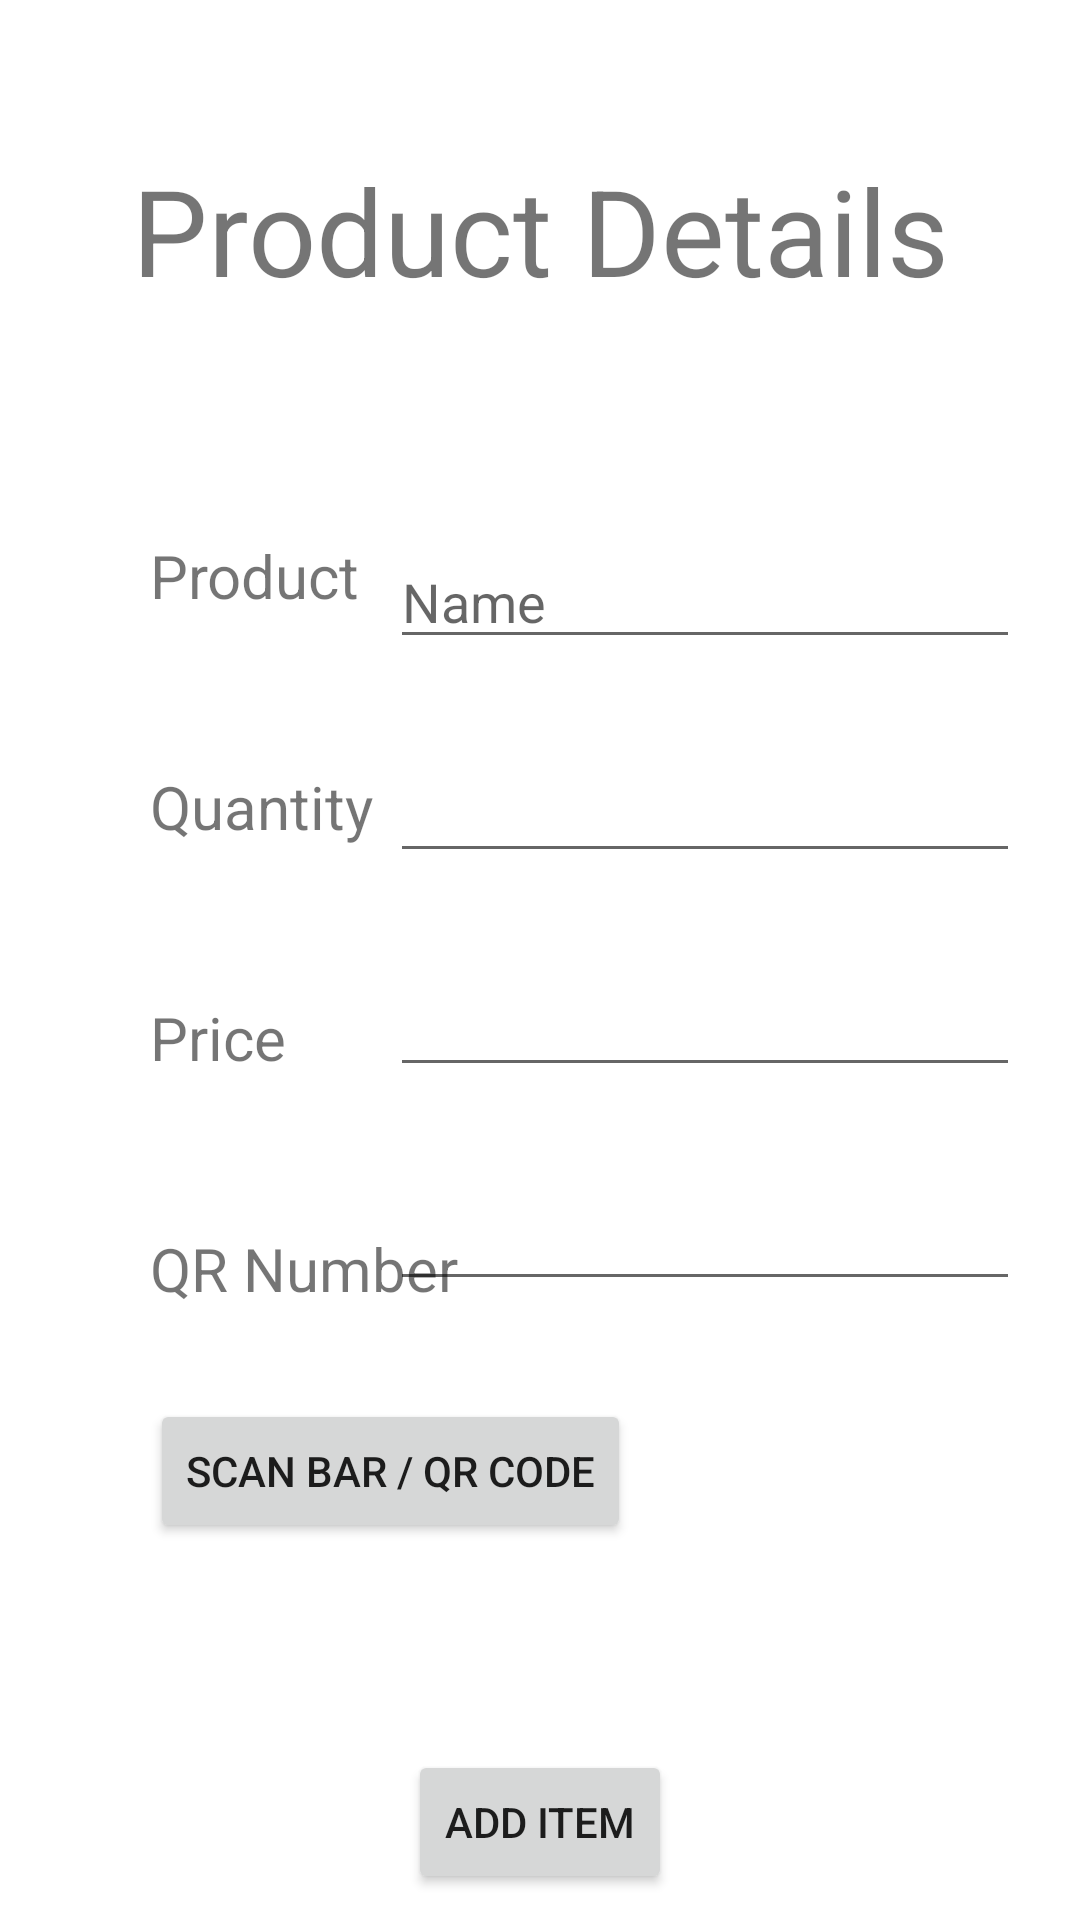

Write the Android layout XML for this screen, with the resource values it uses.
<!-- AndroidManifest.xml: application theme Theme.InventoryManagement_101 -->
<!-- res/layout/activity_add_product.xml -->
<?xml version="1.0" encoding="utf-8"?>
<androidx.constraintlayout.widget.ConstraintLayout xmlns:android="http://schemas.android.com/apk/res/android"
    xmlns:app="http://schemas.android.com/apk/res-auto"
    xmlns:tools="http://schemas.android.com/tools"
    android:layout_width="match_parent"
    android:layout_height="match_parent"
    android:background="@drawable/wall2"
    tools:context=".AddProductActivity">

    <TextView
        android:id="@+id/textView3"
        android:layout_width="wrap_content"
        android:layout_height="wrap_content"
        android:layout_marginTop="50dp"
        android:text="Product Details"
        android:textSize="40sp"
        app:layout_constraintEnd_toEndOf="parent"
        app:layout_constraintStart_toStartOf="parent"
        app:layout_constraintTop_toTopOf="parent" />

    <TextView
        android:id="@+id/textView4"
        android:layout_width="wrap_content"
        android:layout_height="wrap_content"
        android:layout_marginStart="50dp"
        android:layout_marginTop="75dp"
        android:text="Product"
        android:textSize="20sp"
        app:layout_constraintStart_toStartOf="parent"
        app:layout_constraintTop_toBottomOf="@+id/textView3" />

    <TextView
        android:id="@+id/textView5"
        android:layout_width="wrap_content"
        android:layout_height="wrap_content"
        android:layout_marginStart="50dp"
        android:layout_marginTop="50dp"
        android:text="Quantity"
        android:textSize="20sp"
        app:layout_constraintStart_toStartOf="parent"
        app:layout_constraintTop_toBottomOf="@+id/textView4" />

    <TextView
        android:id="@+id/textView6"
        android:layout_width="wrap_content"
        android:layout_height="wrap_content"
        android:layout_marginStart="50dp"
        android:layout_marginTop="50dp"
        android:text="Price"
        android:textSize="20sp"
        app:layout_constraintStart_toStartOf="parent"
        app:layout_constraintTop_toBottomOf="@+id/textView5" />

    <TextView
        android:id="@+id/textView7"
        android:layout_width="wrap_content"
        android:layout_height="wrap_content"
        android:layout_marginStart="50dp"
        android:layout_marginTop="50dp"
        android:text="QR Number"
        android:textSize="20sp"
        app:layout_constraintStart_toStartOf="parent"
        app:layout_constraintTop_toBottomOf="@+id/textView6" />

    <EditText
        android:id="@+id/editProductName"
        android:layout_width="wrap_content"
        android:layout_height="wrap_content"
        android:layout_marginTop="75dp"
        android:layout_marginEnd="20dp"
        android:ems="10"
        android:hint="Name"
        android:inputType="textPersonName"
        app:layout_constraintEnd_toEndOf="parent"
        app:layout_constraintTop_toBottomOf="@+id/textView3" />

    <EditText
        android:id="@+id/editQR"
        android:layout_width="wrap_content"
        android:layout_height="wrap_content"
        android:layout_marginTop="30dp"
        android:layout_marginEnd="20dp"
        android:ems="10"
        android:inputType="number"
        app:layout_constraintEnd_toEndOf="parent"
        app:layout_constraintTop_toBottomOf="@+id/editPrice" />

    <EditText
        android:id="@+id/editQuantity"
        android:layout_width="wrap_content"
        android:layout_height="wrap_content"
        android:layout_marginTop="30dp"
        android:layout_marginEnd="20dp"
        android:ems="10"
        android:inputType="number"
        app:layout_constraintEnd_toEndOf="parent"
        app:layout_constraintTop_toBottomOf="@+id/editProductName" />

    <EditText
        android:id="@+id/editPrice"
        android:layout_width="wrap_content"
        android:layout_height="wrap_content"
        android:layout_marginTop="30dp"
        android:layout_marginEnd="20dp"
        android:ems="10"
        android:inputType="numberDecimal"
        app:layout_constraintEnd_toEndOf="parent"
        app:layout_constraintTop_toBottomOf="@+id/editQuantity" />

    <Button
        android:id="@+id/button"
        android:layout_width="wrap_content"
        android:layout_height="wrap_content"
        android:layout_marginStart="50dp"
        android:layout_marginTop="30dp"
        android:text="Scan Bar / QR Code"
        app:layout_constraintStart_toStartOf="parent"
        app:layout_constraintTop_toBottomOf="@+id/textView7" />

    <Button
        android:id="@+id/btnAddItem"
        android:layout_width="wrap_content"
        android:layout_height="wrap_content"
        android:layout_marginTop="69dp"
        android:text="Add Item"
        app:layout_constraintEnd_toEndOf="parent"
        app:layout_constraintStart_toStartOf="parent"
        app:layout_constraintTop_toBottomOf="@+id/button" />
</androidx.constraintlayout.widget.ConstraintLayout>
<!-- resources referenced by this layout -->
<resources>
  <style name="Theme.InventoryManagement_101" parent="Theme.MaterialComponents.DayNight.NoActionBar">
          
          <item name="colorPrimary">@color/purple_500</item>
          <item name="colorPrimaryVariant">@color/purple_700</item>
          <item name="colorOnPrimary">@color/white</item>
          
          <item name="colorSecondary">@color/teal_200</item>
          <item name="colorSecondaryVariant">@color/teal_700</item>
          <item name="colorOnSecondary">@color/black</item>
          
          <item name="android:statusBarColor">?attr/colorPrimaryVariant</item>
          
      </style>
  <!-- not gathered from this repository: default colours our renderer supplied (Android Studio template values) -->
  <color name="purple_500">#FF6200EE</color>
  <color name="purple_700">#FF3700B3</color>
  <color name="teal_200">#FF03DAC5</color>
  <color name="teal_700">#FF018786</color>
  <color name="black">#FF000000</color>
  <color name="white">#FFFFFFFF</color>
</resources>
